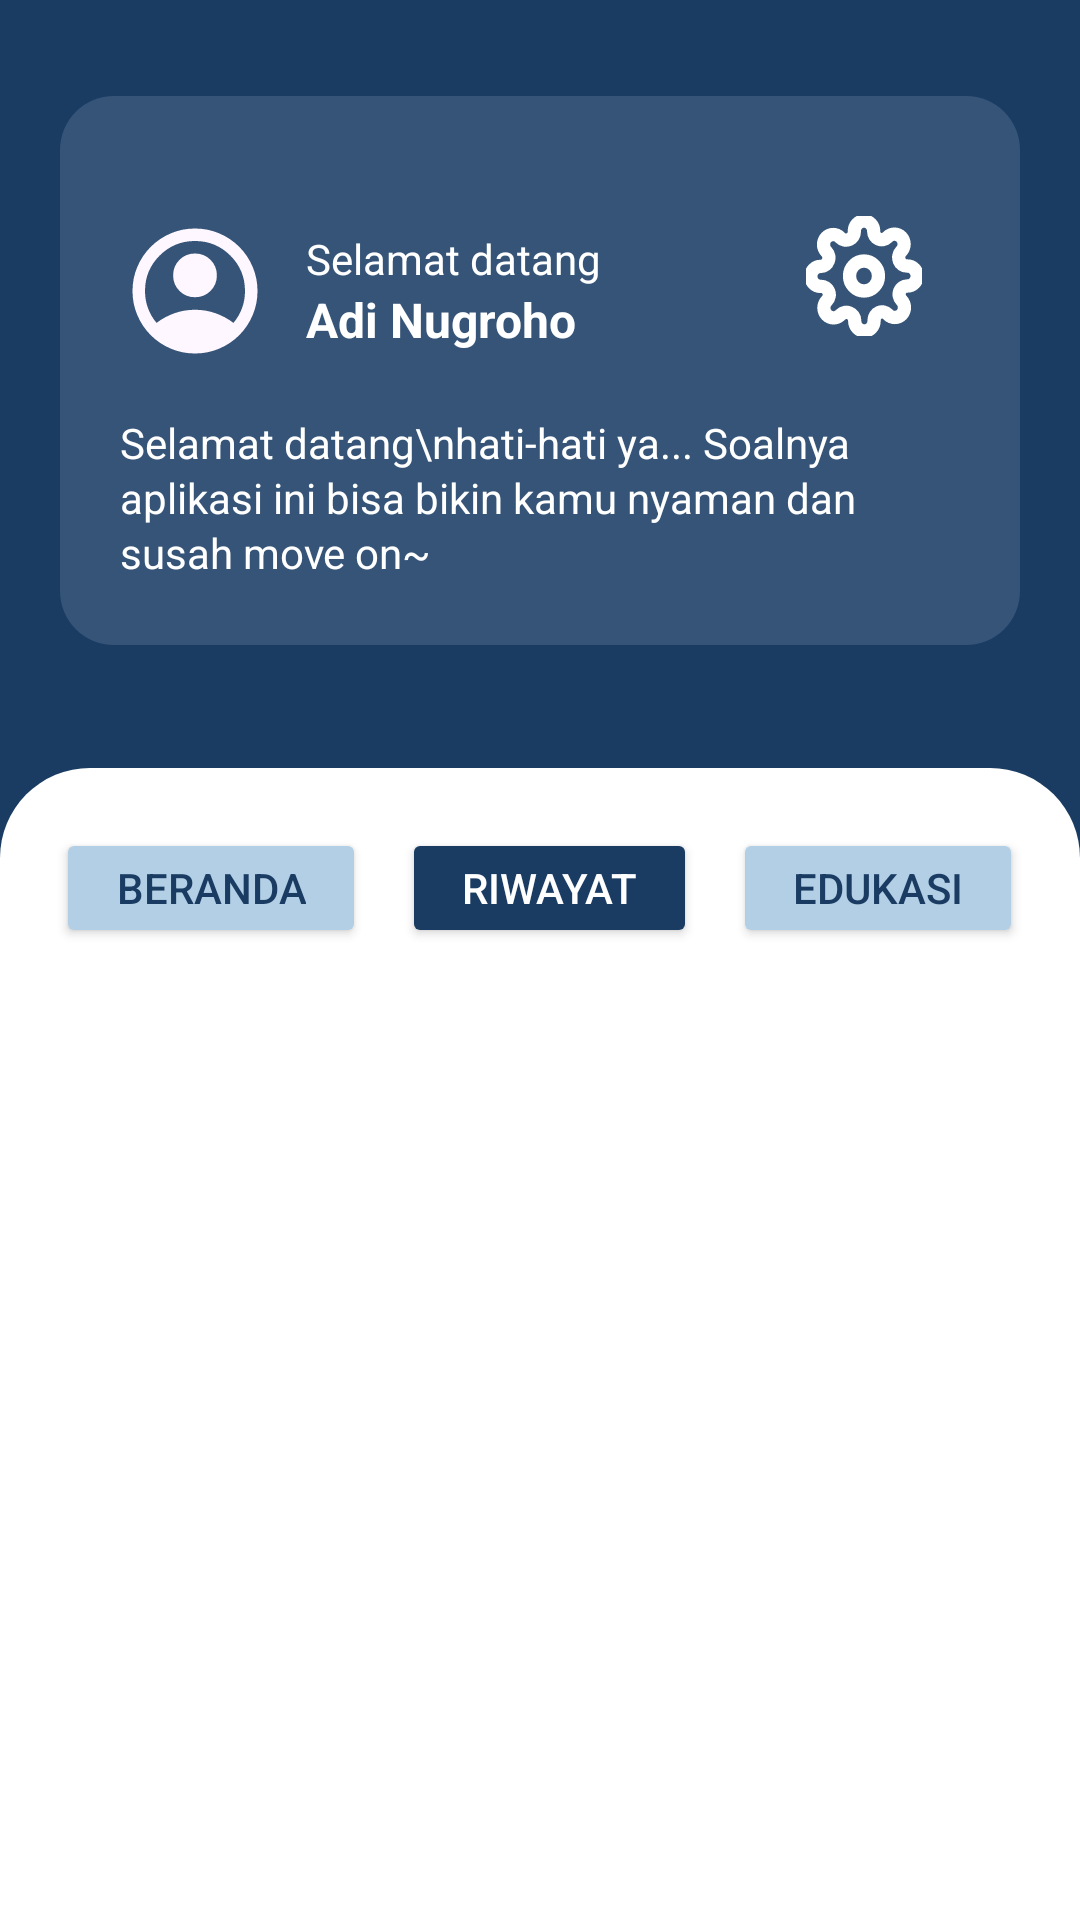

Reconstruct the res/layout file that produces this screen, plus the resources it refers to.
<!-- AndroidManifest.xml: application theme Theme.Cobauas -->
<!-- res/layout/activity_riwayatt.xml -->
<?xml version="1.0" encoding="utf-8"?>
<RelativeLayout xmlns:android="http://schemas.android.com/apk/res/android"
    xmlns:app="http://schemas.android.com/apk/res-auto"
    android:layout_width="match_parent"
    android:id="@+id/main"
    android:layout_height="match_parent"
    android:background="#1A3C63">


    <RelativeLayout
        android:id="@+id/headerLayout"
        android:layout_width="381dp"
        android:layout_height="183dp"
        android:layout_alignParentStart="true"
        android:layout_alignParentTop="true"
        android:layout_alignParentEnd="true"
        android:layout_marginStart="20dp"
        android:layout_marginTop="32dp"
        android:layout_marginEnd="20dp"
        android:background="@drawable/bg_card_maintop"
        android:padding="20dp">


        <LinearLayout
            android:id="@+id/userInfoLayout"
            android:layout_width="match_parent"
            android:layout_height="wrap_content"
            android:layout_marginTop="20dp"
            android:orientation="horizontal">

            <ImageView
                android:id="@+id/imgProfile"
                android:layout_width="50dp"
                android:layout_height="50dp"
                android:layout_marginEnd="12dp"
                android:contentDescription="User Profile Icon"
                android:src="@drawable/account_circle" />

            <LinearLayout
                android:layout_width="219dp"
                android:layout_height="wrap_content"
                android:layout_gravity="center_vertical"
                android:layout_weight="1"
                android:gravity="center_vertical"
                android:orientation="vertical">

                <TextView
                    android:id="@+id/tvWelcome"
                    android:layout_width="wrap_content"
                    android:layout_height="wrap_content"
                    android:text="Selamat datang"
                    android:textColor="@android:color/white"
                    android:textSize="14sp" />

                <TextView
                    android:id="@+id/tvName"
                    android:layout_width="wrap_content"
                    android:layout_height="wrap_content"
                    android:text="Adi Nugroho"
                    android:textColor="@android:color/white"
                    android:textSize="16sp"
                    android:textStyle="bold" />

            </LinearLayout>
            

            <ImageView
                android:id="@+id/imgSettings"
                android:layout_width="40dp"
                android:layout_height="40dp"
                android:layout_marginEnd="12dp"
                android:layout_alignParentTop="true"
                android:layout_alignParentEnd="true"
                android:contentDescription="Settings Icon"

                app:srcCompat="@drawable/settings" />
        </LinearLayout>

        <TextView
            android:id="@+id/tvMessage"
            android:layout_width="match_parent"
            android:layout_height="wrap_content"
            android:layout_below="@id/userInfoLayout"
            android:layout_marginTop="16dp"
            android:lineSpacingExtra="2dp"
            android:text="Selamat datang\nhati-hati ya... Soalnya aplikasi ini bisa bikin kamu nyaman dan susah move on~"
            android:textColor="@android:color/white"
            android:textSize="14sp" />
    </RelativeLayout>

    <LinearLayout
        android:id="@+id/contentCard"
        android:layout_width="match_parent"
        android:layout_height="match_parent"
        android:layout_below="@id/headerLayout"
        android:layout_marginTop="41dp"
        android:background="@drawable/bg_card_top"
        android:gravity="center_horizontal"
        android:orientation="vertical"
        android:paddingTop="60dp"/>


    <LinearLayout
        android:id="@+id/navButtons"
        android:layout_width="wrap_content"
        android:layout_height="wrap_content"
        android:layout_alignTop="@id/contentCard"
        android:layout_centerHorizontal="true"
        android:layout_marginTop="20dp"
        android:orientation="horizontal"
        android:gravity="center"
        android:clipToPadding="false"
        android:clipChildren="false">

        <Button
            android:id="@+id/btnBeranda"
            android:layout_width="wrap_content"
            android:layout_height="40dp"
            android:elevation="8dp"
            android:backgroundTint="#B3CFE5"
            android:textColor="#1A3C63"
            android:text="Beranda"
            android:paddingStart="20dp"
            android:paddingEnd="20dp"
            android:layout_marginEnd="12dp" />

        <Button
            android:id="@+id/btnRiwayat"
            android:layout_width="wrap_content"
            android:layout_height="40dp"
            android:elevation="2dp"
            android:backgroundTint="#1A3C63"
            android:text="Riwayat"
            android:textColor="@android:color/white"
            android:paddingStart="20dp"
            android:paddingEnd="20dp"
            android:layout_marginEnd="12dp" />

        <Button
            android:id="@+id/btnEdukasi"
            android:layout_width="wrap_content"
            android:layout_height="40dp"
            android:elevation="2dp"
            android:backgroundTint="#B3CFE5"
            android:text="Edukasi"
            android:textColor="#1A3C63"
            android:paddingStart="20dp"
            android:paddingEnd="20dp" />

    </LinearLayout>

    <androidx.recyclerview.widget.RecyclerView
        android:id="@+id/recycler"
        android:layout_width="match_parent"
        android:layout_height="match_parent"
        android:layout_below="@id/navButtons"
        android:layout_alignParentBottom="true"
        android:layout_marginTop="20dp"
        android:padding="8dp"/>


</RelativeLayout>
<!-- resources referenced by this layout -->
<resources>
  <!-- drawable account_circle (drawable) -->
  <vector xmlns:android="http://schemas.android.com/apk/res/android"
      android:width="62dp"
      android:height="62dp"
      android:viewportWidth="62"
      android:viewportHeight="62">
    <path
        android:pathData="M15.113,44.175C17.309,42.496 19.763,41.172 22.475,40.203C25.188,39.235 28.029,38.75 31,38.75C33.971,38.75 36.813,39.235 39.525,40.203C42.238,41.172 44.692,42.496 46.888,44.175C48.395,42.41 49.568,40.408 50.408,38.169C51.247,35.93 51.667,33.54 51.667,31C51.667,25.274 49.654,20.398 45.628,16.372C41.603,12.346 36.727,10.333 31,10.333C25.274,10.333 20.398,12.346 16.372,16.372C12.347,20.398 10.334,25.274 10.334,31C10.334,33.54 10.753,35.93 11.593,38.169C12.433,40.408 13.606,42.41 15.113,44.175ZM31,33.583C28.46,33.583 26.318,32.711 24.574,30.968C22.83,29.224 21.959,27.082 21.959,24.542C21.959,22.001 22.83,19.86 24.574,18.116C26.318,16.372 28.46,15.5 31,15.5C33.541,15.5 35.683,16.372 37.426,18.116C39.17,19.86 40.042,22.001 40.042,24.542C40.042,27.082 39.17,29.224 37.426,30.968C35.683,32.711 33.541,33.583 31,33.583ZM31,56.833C27.427,56.833 24.068,56.155 20.925,54.799C17.782,53.443 15.048,51.602 12.723,49.277C10.398,46.952 8.558,44.218 7.201,41.075C5.845,37.932 5.167,34.574 5.167,31C5.167,27.427 5.845,24.068 7.201,20.925C8.558,17.782 10.398,15.048 12.723,12.723C15.048,10.398 17.782,8.557 20.925,7.201C24.068,5.845 27.427,5.167 31,5.167C34.574,5.167 37.932,5.845 41.075,7.201C44.218,8.557 46.952,10.398 49.277,12.723C51.602,15.048 53.443,17.782 54.799,20.925C56.155,24.068 56.834,27.427 56.834,31C56.834,34.574 56.155,37.932 54.799,41.075C53.443,44.218 51.602,46.952 49.277,49.277C46.952,51.602 44.218,53.443 41.075,54.799C37.932,56.155 34.574,56.833 31,56.833Z"
        android:fillColor="#FEF7FF"/>
  </vector>
  <!-- drawable bg_card_maintop (drawable) -->
  <shape xmlns:android="http://schemas.android.com/apk/res/android"
      android:shape="rectangle">
      <solid android:color="#355477"/>
      <corners
          android:topLeftRadius="18dp"
          android:topRightRadius="18dp"
          android:bottomLeftRadius="18dp"
          android:bottomRightRadius="18dp" />
  </shape>
  <!-- drawable bg_card_top (drawable) -->
  <shape xmlns:android="http://schemas.android.com/apk/res/android"
      android:shape="rectangle">
      <solid android:color="#FFFFFF" />
      <corners
          android:topLeftRadius="30dp"
          android:topRightRadius="30dp"
          android:bottomLeftRadius="0dp"
          android:bottomRightRadius="0dp" />
  </shape>
  <!-- drawable settings: vector/xml drawable (drawable, 4147 chars, omitted) -->
  <style name="Theme.Cobauas" parent="Base.Theme.Cobauas" />
  <style name="Base.Theme.Cobauas" parent="Theme.Material3.DayNight.NoActionBar">
          
          
      </style>
</resources>
